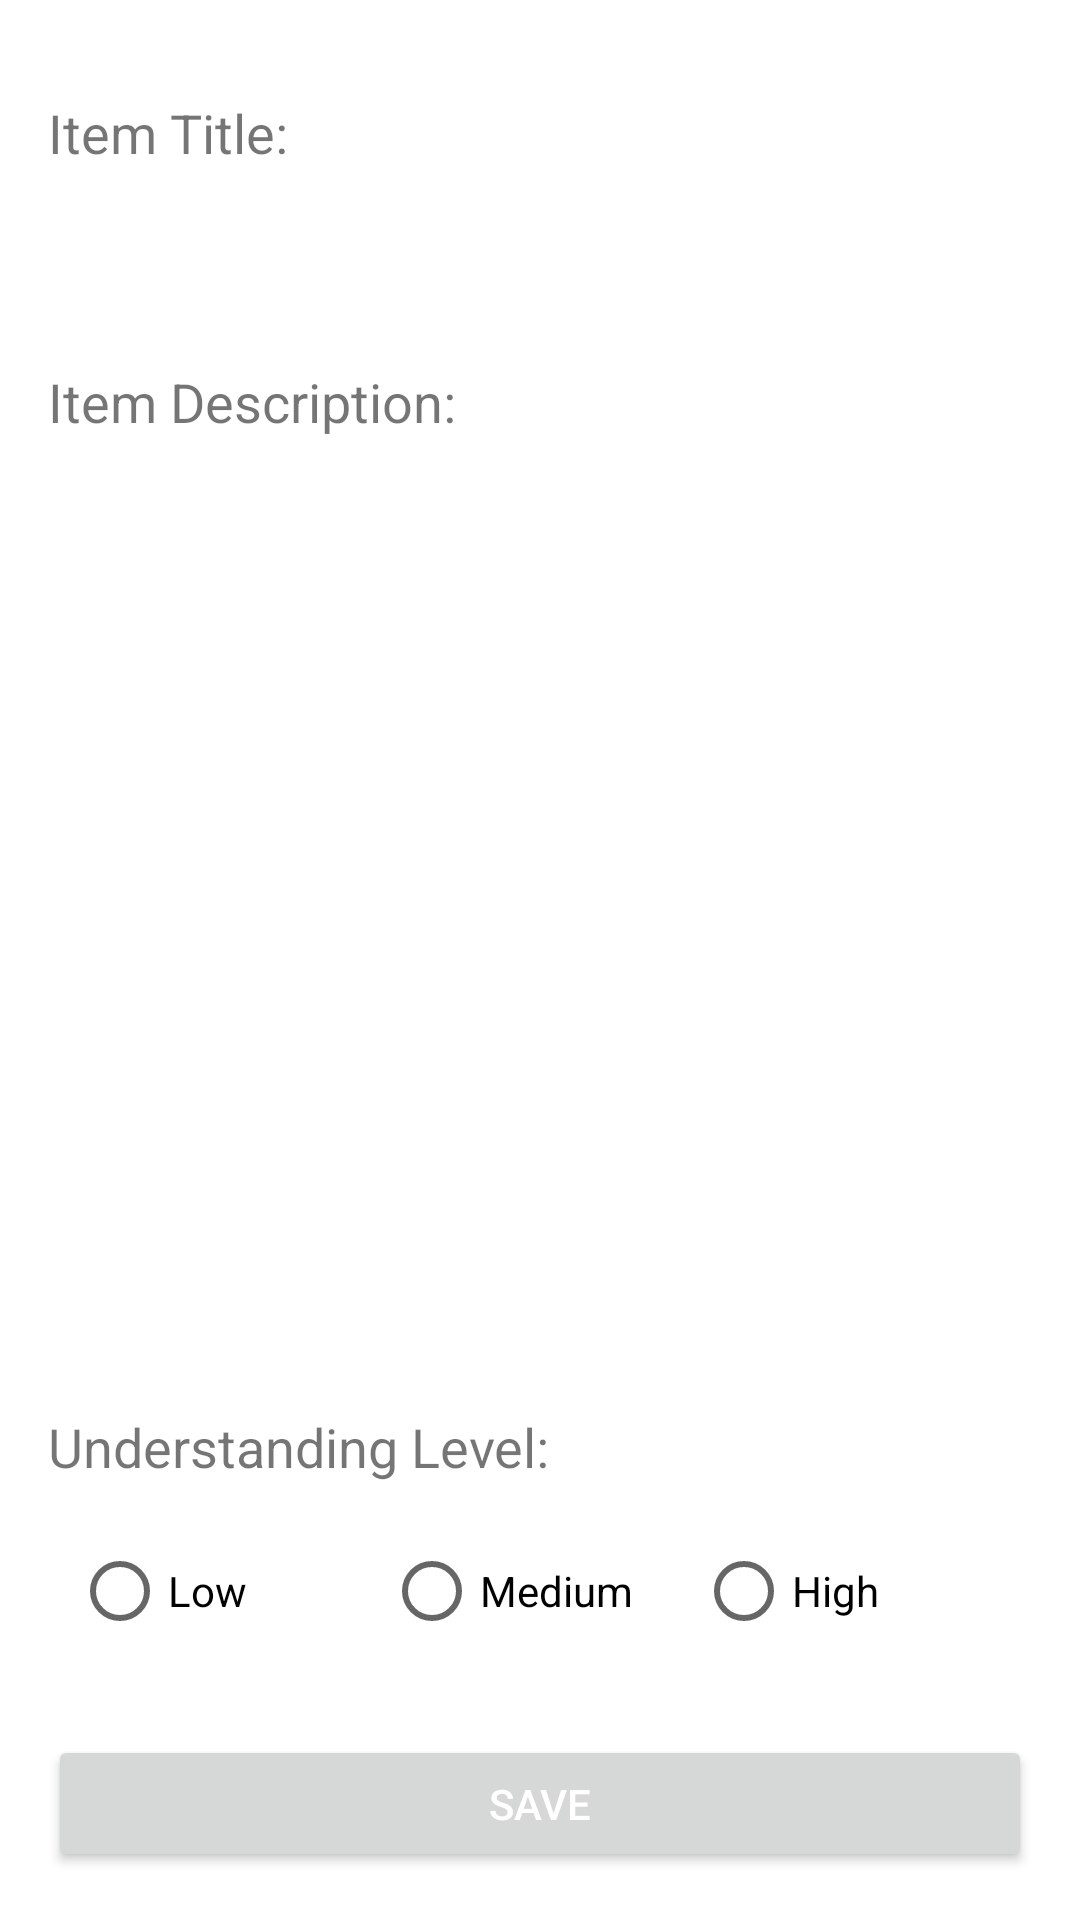

Layout XML and referenced resources for this Android screen:
<!-- AndroidManifest.xml: application theme Theme.WhatDidILearn -->
<!-- res/layout/activity_new_item.xml -->
<?xml version="1.0" encoding="utf-8"?>
<LinearLayout xmlns:android="http://schemas.android.com/apk/res/android"
    xmlns:app="http://schemas.android.com/apk/res-auto"
    xmlns:tools="http://schemas.android.com/tools"
    android:layout_width="match_parent"
    android:layout_height="match_parent"
    android:orientation="vertical"
    android:padding="@dimen/default_space"
    tools:context=".NewItemActivity">


    <TextView
        android:id="@+id/txt_new_item"
        style="@style/new_item_label"
        android:text="@string/title_label"  />

    <EditText
        android:id="@+id/item_title"
        android:layout_weight=".15"
        android:inputType="textPersonName"
        android:autofillHints="@string/hint_title"
        style="@style/new_item_edit_text" />

    <TextView
        android:id="@+id/txt_item_description"
        style="@style/new_item_label"
        android:text="@string/description_label" />

    <EditText
        android:id="@+id/item_description"
        android:gravity="start|top"
        android:inputType="textMultiLine"
        android:autofillHints="@string/hint_description"
        style="@style/new_item_edit_text" />

    <TextView
        android:id="@+id/txt_level"
        android:text="@string/level_label"
        style="@style/new_item_label" />

    <RadioGroup
        android:id="@+id/group_level"
        android:layout_width="match_parent"
        android:layout_height="wrap_content"
        android:orientation="horizontal"
        android:padding="@dimen/small_space" >

        <RadioButton
            android:id="@+id/level_low"
            style="@style/new_item_radio_button"
            android:text="@string/low_level"
            app:layout_constraintBottom_toBottomOf="parent"
            app:layout_constraintTop_toTopOf="parent" />

        <RadioButton
            android:id="@+id/level_medium"
            style="@style/new_item_radio_button"
            android:text="@string/medium_level"
            app:layout_constraintBottom_toBottomOf="parent"
            app:layout_constraintTop_toTopOf="parent" />

        <RadioButton
            android:id="@+id/level_high"
            android:text="@string/high_level"
            app:layout_constraintBottom_toBottomOf="parent"
            app:layout_constraintTop_toTopOf="parent"
            style="@style/new_item_radio_button" />

    </RadioGroup>

    <Button
        android:id="@+id/button"
        android:layout_width="match_parent"
        android:layout_height="0dp"
        android:layout_weight=".15"
        android:text="@string/save"
        android:layout_marginTop="@dimen/default_space"
        android:textColor="@color/white"
        android:layout_gravity="end"/>


</LinearLayout>
<!-- resources referenced by this layout -->
<resources>
  <color name="white">#FFFFFFFF</color>
  <dimen name="default_space">16dp</dimen>
  <dimen name="small_space">8dp</dimen>
  <string name="description_label">Item Description:</string>
  <string name="high_level">High</string>
  <string name="hint_description">Item Description</string>
  <string name="hint_title">Title Item</string>
  <string name="level_label">Understanding Level:</string>
  <string name="low_level">Low</string>
  <string name="medium_level">Medium</string>
  <string name="save">Save</string>
  <string name="title_label">Item Title:</string>
  <style name="new_item_edit_text">
          <item name="android:layout_width">match_parent</item>
          <item name="android:layout_height">0dp</item>
          <item name="android:ems">10</item>
          <item name="android:layout_weight">1</item>
          <item name="android:padding">@dimen/default_space</item>
          <item name="android:background">@drawable/input_background</item>
      </style>
  <style name="new_item_label">
          <item name="android:layout_width">wrap_content</item>
          <item name="android:layout_height">wrap_content</item>
          <item name="android:textSize">@dimen/label_default</item>
          <item name="android:layout_marginTop">@dimen/default_space</item>
          <item name="android:layout_marginBottom">@dimen/mini_space</item>
      </style>
  <style name="new_item_radio_button">
          <item name="android:layout_width">0dp</item>
          <item name="android:layout_height">wrap_content</item>
          <item name="android:layout_weight">1</item>
      </style>
  <style name="Theme.WhatDidILearn" parent="Theme.MaterialComponents.DayNight.DarkActionBar">
          
          <item name="colorPrimary">#212121</item>
          <item name="colorPrimaryVariant">#484848</item>
          <item name="colorOnPrimary">#000000</item>
          
          <item name="colorSecondary">#0e0e0e</item>
          <item name="colorSecondaryVariant">#ffffff</item>
          <item name="colorOnSecondary">#aeaeae</item>
          
          <item name="android:statusBarColor" tools:targetApi="l">?attr/colorPrimaryVariant</item>
          z
      </style>
  <!-- drawable input_background (drawable) -->
  <?xml version="1.0" encoding="utf-8"?>
  <shape xmlns:android="http://schemas.android.com/apk/res/android">
      <solid android:color="@color/input_bg" />
      <corners android:radius="8dp" />
  </shape>
  <dimen name="label_default">18sp</dimen>
  <dimen name="mini_space">4dp</dimen>
</resources>
